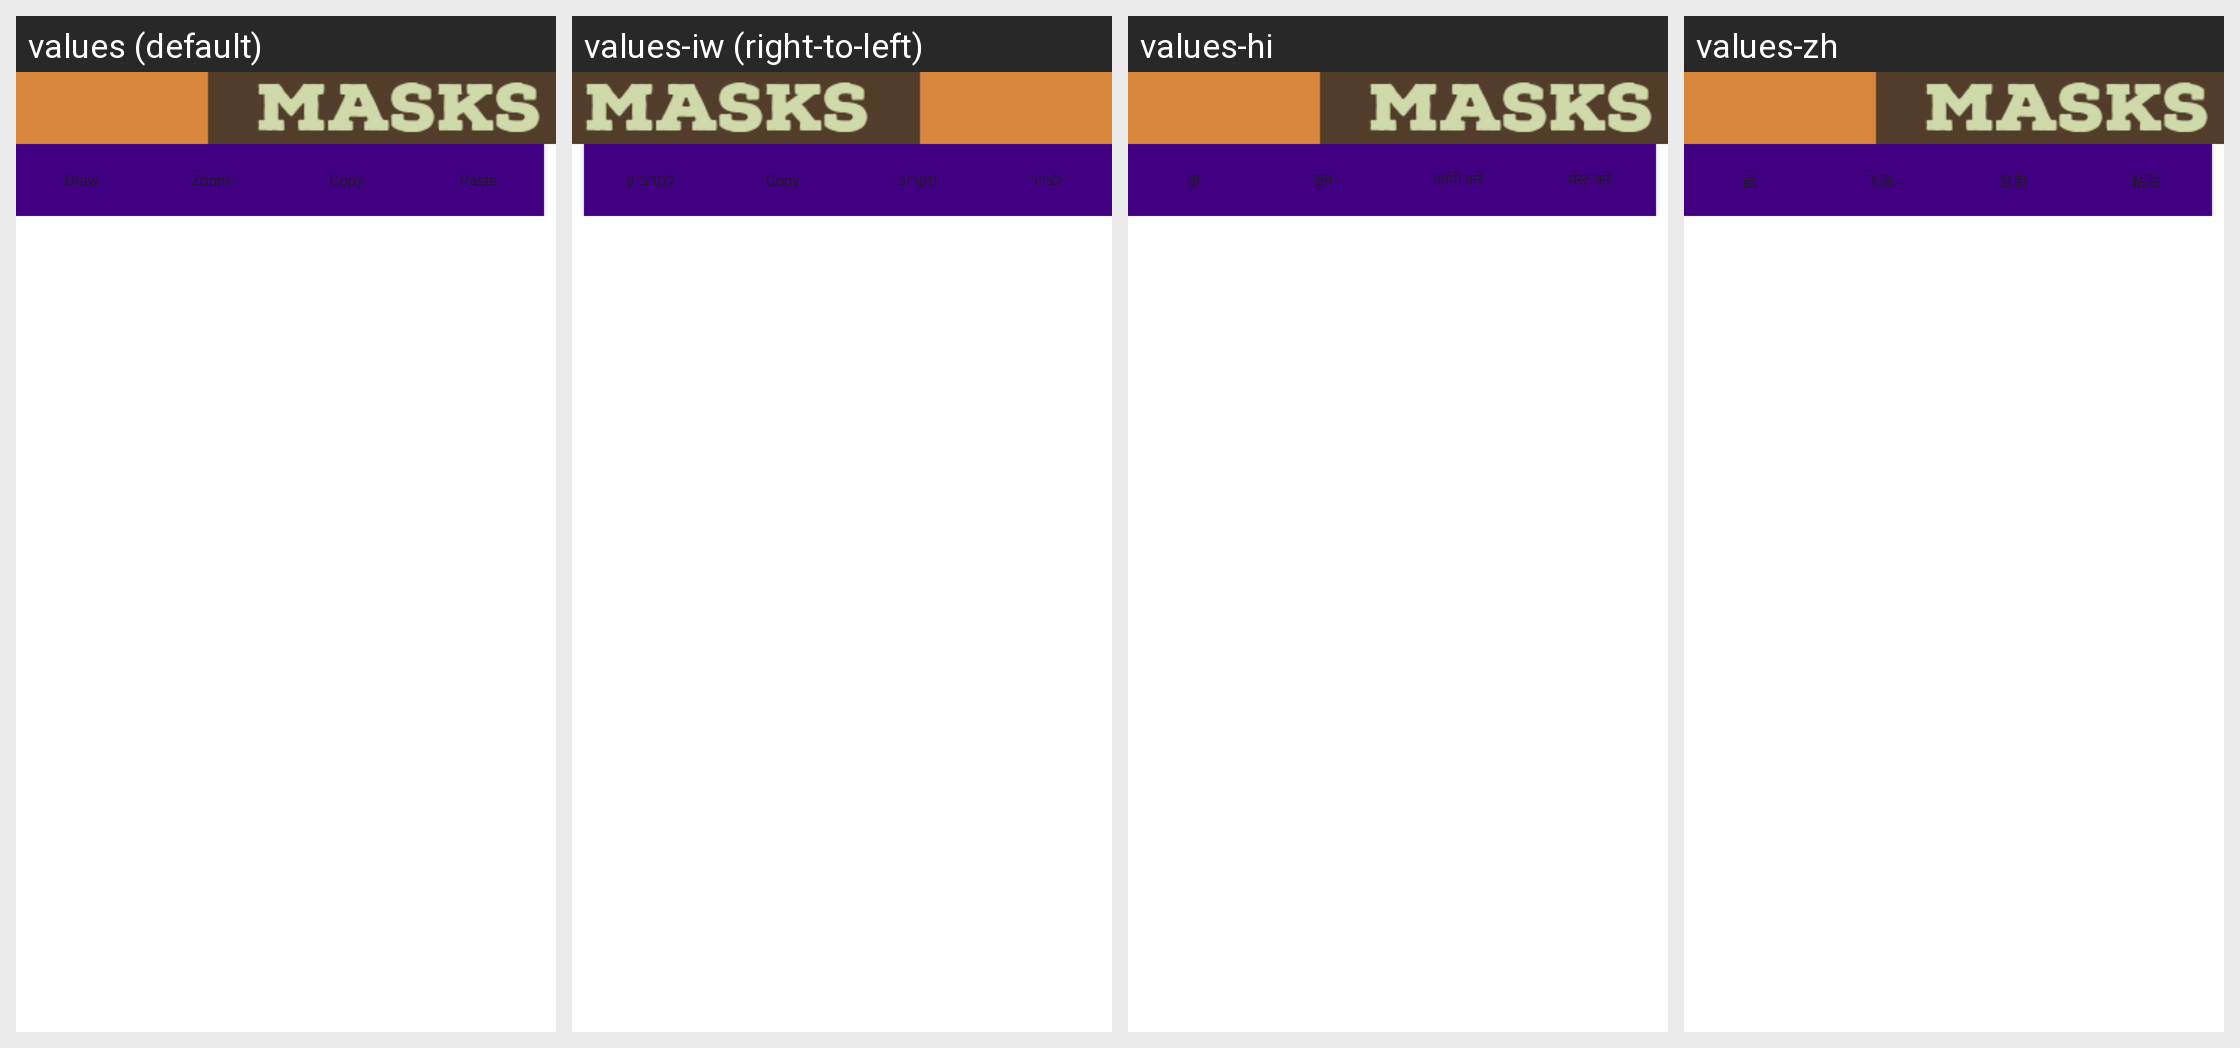

This grid shows one Android layout under several languages. Give, for every string resource on the screen, its name, the default text and each shown locale's text.
Android screen res/layout/action_button_bar.xml rendered under 4 locales, left to right: values (default), values-iw (right-to-left), values-hi, values-zh. Device: Nexus 5 (rendered at 1080×1920; each locale shown at half size, 540×960, under a caption strip naming it); theme Theme.FeatureAppmain.
Other locales in the repository, not shown: values-ar, values-en, values-en-rGB, values-en-rUS, values-fr, values-fr-rBE, values-fr-rCA, values-fr-rFR, values-zh-rCN.
Strings drawn on this screen, with the default value and each locale's value (text and hints the layout hard-codes, and strings that could not be matched under every locale, appear in the picture but are not listed):

draw_activity
  values: Draw
  values-iw: לצייר
  values-hi: ड्रा
  values-zh: 画

unselect
  values: Zoom -
  values-iw: תקריב -
  values-hi: ज़ूम -
  values-zh: 飞涨 -

copy
  values: Copy
  values-iw: Copy
  values-hi: कॉपी करें
  values-zh: 复制

paste
  values: Paste
  values-iw: לְהַדבִּיק
  values-hi: पेस्ट करें
  values-zh: 粘贴
